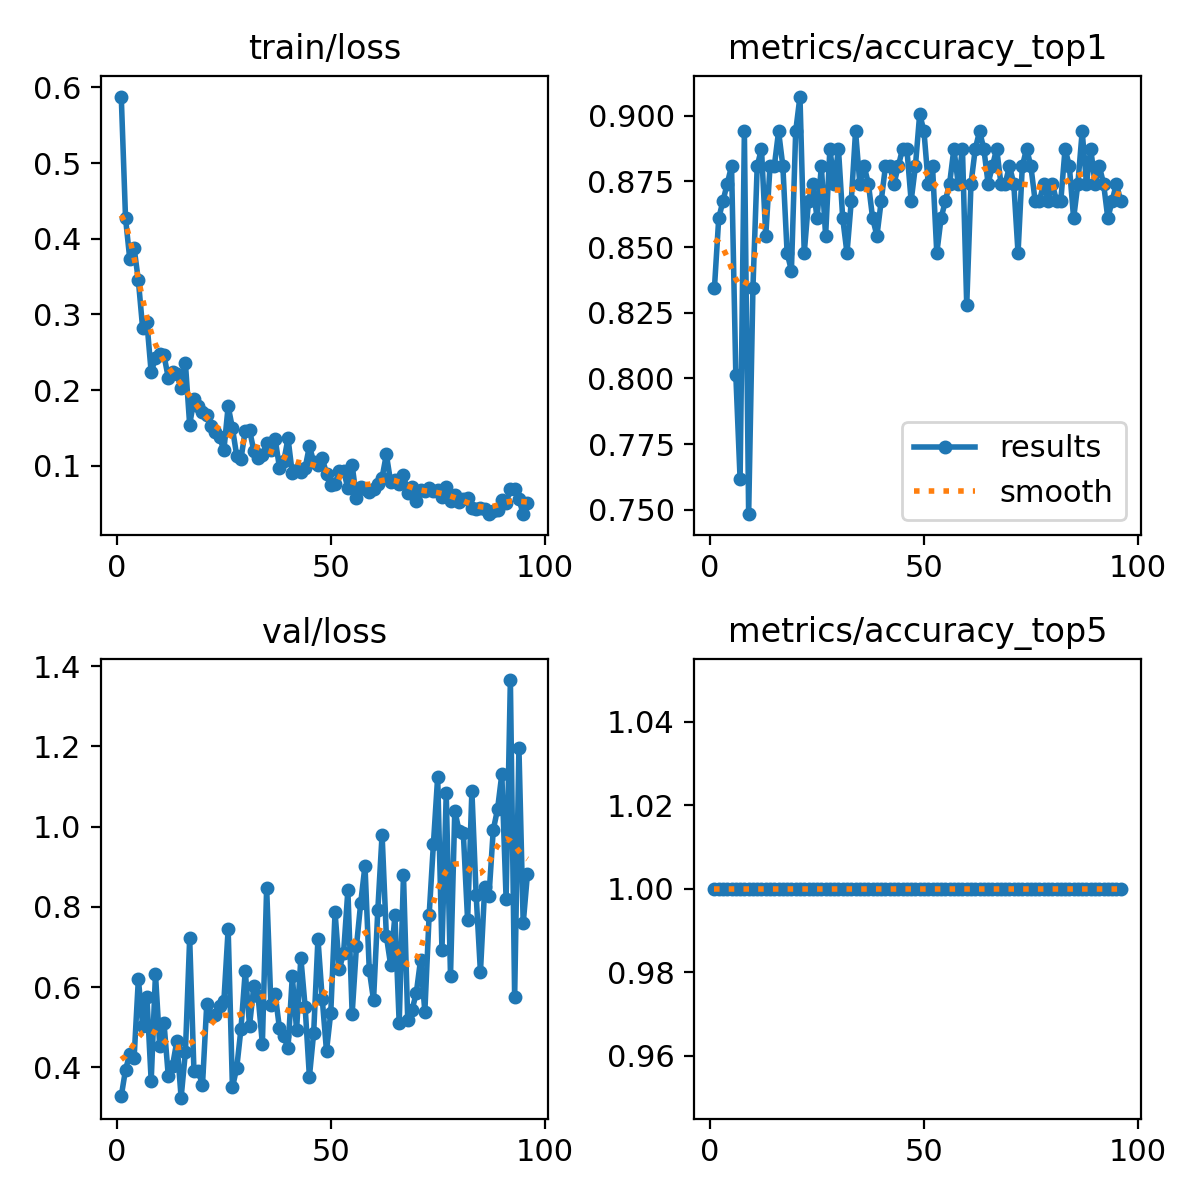

The file beside this chart, header and first rows:
epoch, time, train/loss, metrics/accuracy_top1, metrics/accuracy_top5, val/loss, lr/pg0, lr/pg1, lr/pg2
1, 76.82, 0.588, 0.8344, 1, 0.3284, 0.0004168, 0.0004168, 0.0004168
2, 155.2, 0.4273, 0.8609, 1, 0.3945, 0.000846, 0.000846, 0.000846
3, 233.7, 0.3727, 0.8676, 1, 0.4341, 0.001271, 0.001271, 0.001271
4, 312.1, 0.3881, 0.8742, 1, 0.4229, 0.001642, 0.001642, 0.001642
5, 390.6, 0.345, 0.8808, 1, 0.6205, 0.001634, 0.001634, 0.001634
6, 469, 0.2818, 0.8013, 1, 0.5045, 0.001626, 0.001626, 0.001626
7, 547.3, 0.2895, 0.7616, 1, 0.5745, 0.001617, 0.001617, 0.001617
8, 625.9, 0.2232, 0.894, 1, 0.366, 0.001609, 0.001609, 0.001609
9, 705, 0.2427, 0.7483, 1, 0.633, 0.001601, 0.001601, 0.001601
10, 784.2, 0.2482, 0.8344, 1, 0.4531, 0.001593, 0.001593, 0.001593
11, 863.6, 0.2457, 0.8808, 1, 0.5099, 0.001584, 0.001584, 0.001584
12, 943, 0.2162, 0.8874, 1, 0.3785, 0.001576, 0.001576, 0.001576
13, 1022, 0.2239, 0.8543, 1, 0.4049, 0.001568, 0.001568, 0.001568
14, 1102, 0.2212, 0.8808, 1, 0.4654, 0.00156, 0.00156, 0.00156
15, 1181, 0.2028, 0.8808, 1, 0.3247, 0.001551, 0.001551, 0.001551
16, 1261, 0.2357, 0.894, 1, 0.4381, 0.001543, 0.001543, 0.001543
17, 1340, 0.1541, 0.8808, 1, 0.7214, 0.001535, 0.001535, 0.001535
18, 1419, 0.1876, 0.8477, 1, 0.3912, 0.001527, 0.001527, 0.001527
19, 1497, 0.1787, 0.8411, 1, 0.3908, 0.001518, 0.001518, 0.001518
20, 1577, 0.1705, 0.894, 1, 0.3567, 0.00151, 0.00151, 0.00151
21, 1657, 0.1668, 0.9073, 1, 0.559, 0.001502, 0.001502, 0.001502
22, 1736, 0.1524, 0.8477, 1, 0.5286, 0.001494, 0.001494, 0.001494
23, 1816, 0.1452, 0.8676, 1, 0.5318, 0.001485, 0.001485, 0.001485
24, 1896, 0.1378, 0.8742, 1, 0.554, 0.001477, 0.001477, 0.001477
25, 1976, 0.1205, 0.8609, 1, 0.5654, 0.001469, 0.001469, 0.001469
26, 2054, 0.1785, 0.8808, 1, 0.7448, 0.001461, 0.001461, 0.001461
27, 2133, 0.1498, 0.8543, 1, 0.3504, 0.001452, 0.001452, 0.001452
28, 2211, 0.1132, 0.8874, 1, 0.3984, 0.001444, 0.001444, 0.001444
29, 2290, 0.1091, 0.8742, 1, 0.4967, 0.001436, 0.001436, 0.001436
30, 2368, 0.1465, 0.8874, 1, 0.6401, 0.001428, 0.001428, 0.001428
31, 2447, 0.1471, 0.8609, 1, 0.5041, 0.001419, 0.001419, 0.001419
32, 2526, 0.12, 0.8477, 1, 0.6023, 0.001411, 0.001411, 0.001411
33, 2605, 0.1102, 0.8676, 1, 0.5781, 0.001403, 0.001403, 0.001403
34, 2683, 0.1138, 0.894, 1, 0.4585, 0.001395, 0.001395, 0.001395
35, 2761, 0.13, 0.8742, 1, 0.8478, 0.001386, 0.001386, 0.001386
36, 2839, 0.1205, 0.8808, 1, 0.5564, 0.001378, 0.001378, 0.001378
37, 2917, 0.1352, 0.8742, 1, 0.5822, 0.00137, 0.00137, 0.00137
38, 2995, 0.09742, 0.8609, 1, 0.4974, 0.001362, 0.001362, 0.001362
39, 3074, 0.1057, 0.8543, 1, 0.4776, 0.001353, 0.001353, 0.001353
40, 3152, 0.1362, 0.8676, 1, 0.4484, 0.001345, 0.001345, 0.001345
41, 3230, 0.08975, 0.8808, 1, 0.627, 0.001337, 0.001337, 0.001337
42, 3309, 0.09439, 0.8808, 1, 0.494, 0.001329, 0.001329, 0.001329
43, 3387, 0.09132, 0.8742, 1, 0.6733, 0.00132, 0.00132, 0.00132
44, 3465, 0.0972, 0.8808, 1, 0.5514, 0.001312, 0.001312, 0.001312
45, 3544, 0.1257, 0.8874, 1, 0.3768, 0.001304, 0.001304, 0.001304
46, 3622, 0.1053, 0.8874, 1, 0.4861, 0.001296, 0.001296, 0.001296
47, 3700, 0.1013, 0.8676, 1, 0.7206, 0.001287, 0.001287, 0.001287
48, 3778, 0.11, 0.8808, 1, 0.5713, 0.001279, 0.001279, 0.001279
49, 3857, 0.0895, 0.9007, 1, 0.4409, 0.001271, 0.001271, 0.001271
50, 3935, 0.0747, 0.894, 1, 0.5368, 0.001263, 0.001263, 0.001263
51, 4013, 0.07602, 0.8742, 1, 0.7866, 0.001254, 0.001254, 0.001254
52, 4092, 0.09334, 0.8808, 1, 0.6452, 0.001246, 0.001246, 0.001246
53, 4170, 0.09326, 0.8477, 1, 0.6855, 0.001238, 0.001238, 0.001238
54, 4248, 0.07021, 0.8609, 1, 0.8418, 0.00123, 0.00123, 0.00123
55, 4326, 0.1006, 0.8676, 1, 0.5338, 0.001221, 0.001221, 0.001221
56, 4405, 0.05775, 0.8742, 1, 0.7013, 0.001213, 0.001213, 0.001213
57, 4483, 0.072, 0.8874, 1, 0.8097, 0.001205, 0.001205, 0.001205
58, 4561, 0.06965, 0.8742, 1, 0.9028, 0.001197, 0.001197, 0.001197
59, 4639, 0.06492, 0.8874, 1, 0.6431, 0.001188, 0.001188, 0.001188
60, 4718, 0.06895, 0.8278, 1, 0.5678, 0.00118, 0.00118, 0.00118
... 36 more rows
